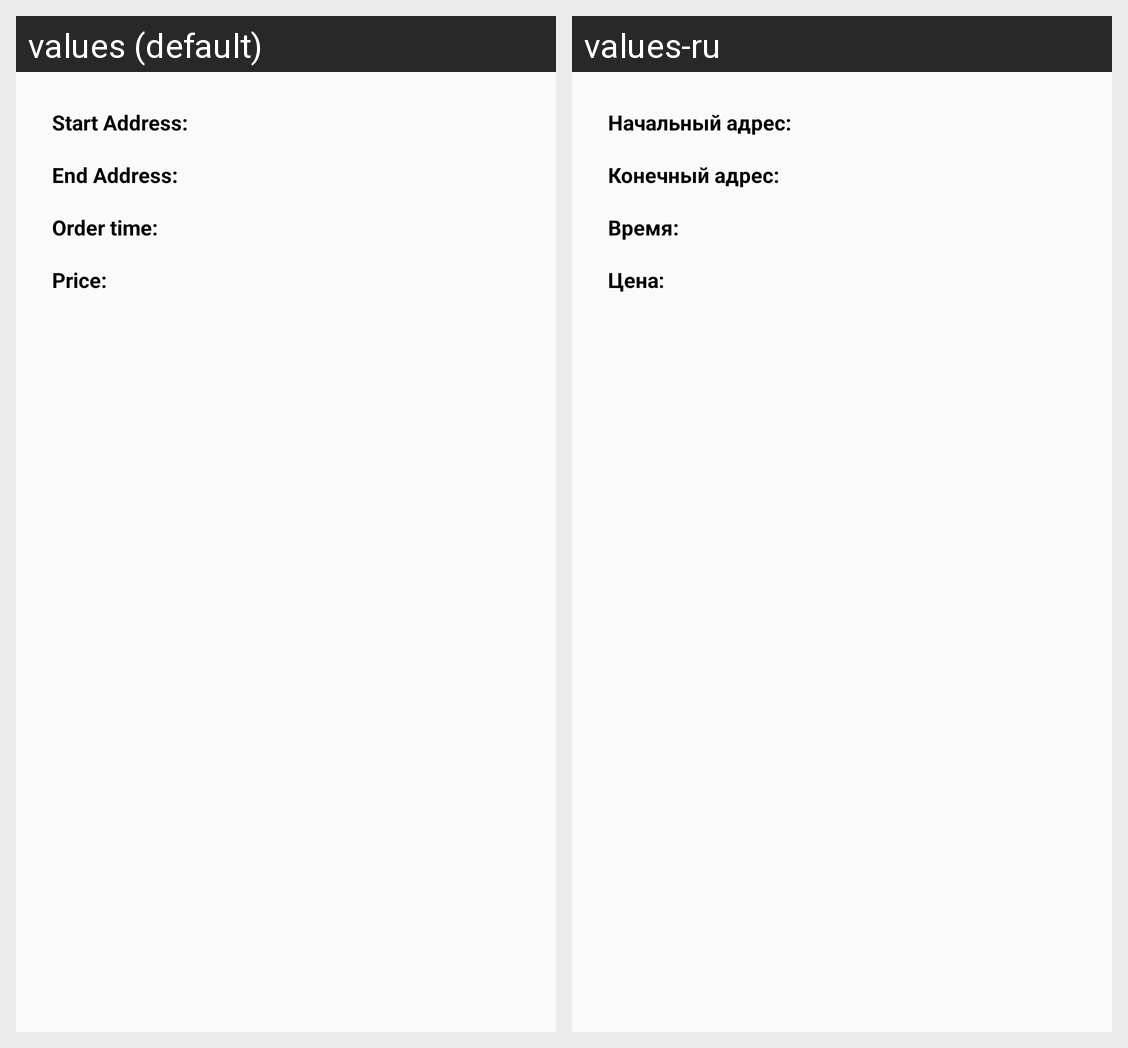

This grid shows one Android layout under two languages. Give, for every string resource on the screen, its name, the default text and each shown locale's text.
Android screen res/layout/order_item.xml rendered under 2 locales, left to right: values (default), values-ru. Device: Nexus 5 (rendered at 1080×1920; each locale shown at half size, 540×960, under a caption strip naming it); theme AppTheme.
Strings drawn on this screen, with the default value and each locale's value (text and hints the layout hard-codes, and strings that could not be matched under every locale, appear in the picture but are not listed):

label_start_address
  values: Start Address:
  values-ru: Начальный адрес:

label_end_address
  values: End Address:
  values-ru: Конечный адрес:

label_order_time
  values: Order time:
  values-ru: Время:

label_price
  values: Price:
  values-ru: Цена:
